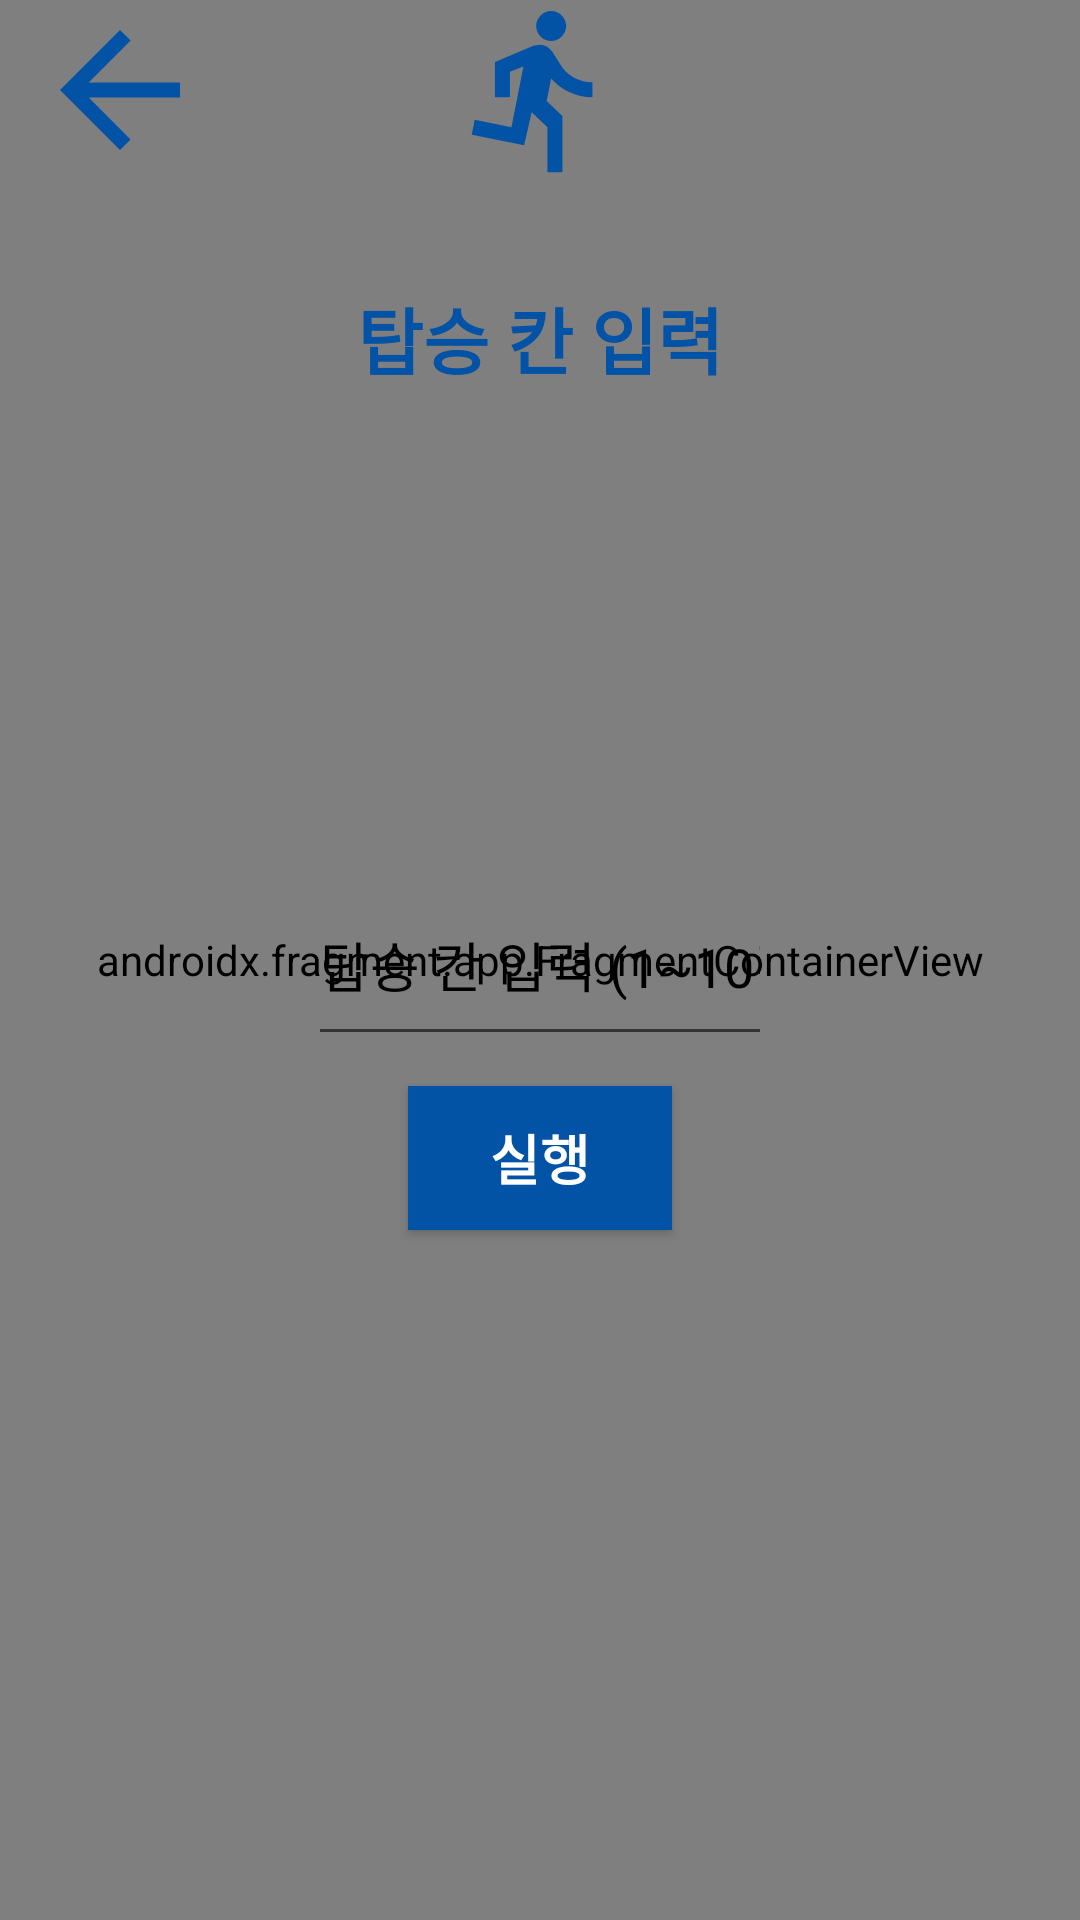

Reconstruct the res/layout file that produces this screen, plus the resources it refers to.
<!-- AndroidManifest.xml: application theme Theme.Activity -->
<!-- res/layout/activity_sub22.xml -->
<?xml version="1.0" encoding="utf-8"?>
<androidx.constraintlayout.widget.ConstraintLayout xmlns:android="http://schemas.android.com/apk/res/android"
    xmlns:app="http://schemas.android.com/apk/res-auto"
    xmlns:tools="http://schemas.android.com/tools"
    android:layout_width="match_parent"
    android:layout_height="match_parent"
    tools:context=".Sub22Activity">

    <androidx.fragment.app.FragmentContainerView
        android:id="@+id/sub22frame"
        android:name="Fragment.alarmDetail"
        android:layout_width="match_parent"
        android:layout_height="match_parent"
        app:layout_constraintStart_toStartOf="parent"
        app:layout_constraintTop_toTopOf="parent"
        tools:layout="@layout/fragment_alarm_detail" />

    <ImageView
        android:id="@+id/imageViewAlarm"
        android:layout_width="130dp"
        android:layout_height="60dp"
        android:src="@drawable/baseline_directions_run_24"
        app:layout_constraintBottom_toBottomOf="parent"
        app:layout_constraintEnd_toEndOf="parent"
        app:layout_constraintStart_toStartOf="parent"
        app:layout_constraintTop_toTopOf="parent"
        app:layout_constraintVertical_bias="0"/>

    <Button
        android:id="@+id/btn_bsub22"
        android:layout_width="80dp"
        android:layout_height="60dp"
        android:src="@drawable/baseline_arrow_back_24"
        app:layout_constraintBottom_toBottomOf="parent"
        app:layout_constraintEnd_toEndOf="parent"
        app:layout_constraintStart_toStartOf="parent"
        app:layout_constraintTop_toTopOf="parent"
        android:background="@null"
        app:layout_constraintVertical_bias="0"
        app:layout_constraintHorizontal_bias="0"/>

    <ImageView
        android:id="@+id/imageViewArrow22"
        android:layout_width="80dp"
        android:layout_height="60dp"
        android:src="@drawable/baseline_arrow_back_24"
        app:layout_constraintBottom_toBottomOf="parent"
        app:layout_constraintEnd_toEndOf="parent"
        app:layout_constraintStart_toStartOf="parent"
        app:layout_constraintTop_toTopOf="parent"
        app:layout_constraintVertical_bias="0"
        app:layout_constraintHorizontal_bias="0"
        />

    <TextView
        android:id="@+id/textViewResgister"
        android:layout_width="wrap_content"
        android:layout_height="wrap_content"
        android:fontFamily="sans-serif-black"
        android:text="탑승 칸 입력"
        android:textSize="24sp"
        android:layout_margin="35dp"
        android:textColor="@color/Blue_0253A5"
        app:layout_constraintBottom_toBottomOf="parent"
        app:layout_constraintEnd_toEndOf="parent"
        app:layout_constraintStart_toStartOf="parent"
        app:layout_constraintTop_toBottomOf="@id/imageViewArrow22"
        app:layout_constraintVertical_bias="0"
        />

    <EditText
        android:id="@+id/searchStation22"
        android:layout_width="0dp"
        android:layout_height="0dp"
        android:ems="10"
        android:hint="탑승 칸 입력 (1~10칸)"
        android:inputType="number"
        android:textColorHint="@color/black"
        app:layout_constraintTop_toTopOf="parent"
        app:layout_constraintBottom_toBottomOf="parent"
        app:layout_constraintRight_toRightOf="parent"
        app:layout_constraintLeft_toLeftOf="parent"
        app:layout_constraintHeight_percent="0.1"
        app:layout_constraintVertical_bias="0.5"
        app:layout_constraintHorizontal_bias="0.5"
        app:layout_constraintWidth_percent="0.43"
        android:maxLength="2"

        />

    <Button
        android:id="@+id/btn_sub22"
        android:background="@color/Blue_0253A5"
        android:text="실행"
        android:layout_width="wrap_content"
        android:layout_height="wrap_content"
        android:textSize="18sp"
        android:padding="10sp"
        android:layout_margin="10sp"
        android:textColor="@color/white"
        android:fontFamily="sans-serif-black"
        app:layout_constraintEnd_toEndOf="parent"
        app:layout_constraintStart_toStartOf="parent"
        app:layout_constraintTop_toBottomOf="@id/searchStation22"/>

</androidx.constraintlayout.widget.ConstraintLayout>
<!-- res/layout/fragment_alarm_detail.xml (included above) -->
<androidx.constraintlayout.widget.ConstraintLayout xmlns:android="http://schemas.android.com/apk/res/android"
    xmlns:app="http://schemas.android.com/apk/res-auto"
    xmlns:tools="http://schemas.android.com/tools"
    android:layout_width="match_parent"
    android:layout_height="match_parent"
    tools:context="Fragment.alarmDetail"
    >


</androidx.constraintlayout.widget.ConstraintLayout>
<!-- resources referenced by this layout -->
<resources>
  <color name="Blue_0253A5">#0253A5</color>
  <color name="black">#FF000000</color>
  <color name="white">#FFFFFFFF</color>
  <!-- drawable baseline_arrow_back_24 (drawable) -->
  <vector android:autoMirrored="true" android:height="24dp"
      android:tint="#0253A5" android:viewportHeight="24"
      android:viewportWidth="24" android:width="24dp" xmlns:android="http://schemas.android.com/apk/res/android">
      <path android:fillColor="@android:color/white" android:pathData="M20,11H7.83l5.59,-5.59L12,4l-8,8 8,8 1.41,-1.41L7.83,13H20v-2z"/>
  </vector>
  <!-- drawable baseline_directions_run_24 (drawable) -->
  <vector android:autoMirrored="true" android:height="24dp"
      android:tint="#0253A5" android:viewportHeight="24"
      android:viewportWidth="24" android:width="24dp" xmlns:android="http://schemas.android.com/apk/res/android">
      <path android:fillColor="@android:color/white" android:pathData="M13.49,5.48c1.1,0 2,-0.9 2,-2s-0.9,-2 -2,-2 -2,0.9 -2,2 0.9,2 2,2zM9.89,19.38l1,-4.4 2.1,2v6h2v-7.5l-2.1,-2 0.6,-3c1.3,1.5 3.3,2.5 5.5,2.5v-2c-1.9,0 -3.5,-1 -4.3,-2.4l-1,-1.6c-0.4,-0.6 -1,-1 -1.7,-1 -0.3,0 -0.5,0.1 -0.8,0.1l-5.2,2.2v4.7h2v-3.4l1.8,-0.7 -1.6,8.1 -4.9,-1 -0.4,2 7,1.4z"/>
  </vector>
  <style name="Theme.Activity" parent="Base.Theme.Activity" />
  <style name="Base.Theme.Activity" parent="Theme.AppCompat.DayNight.NoActionBar">
          
          
      </style>
</resources>
